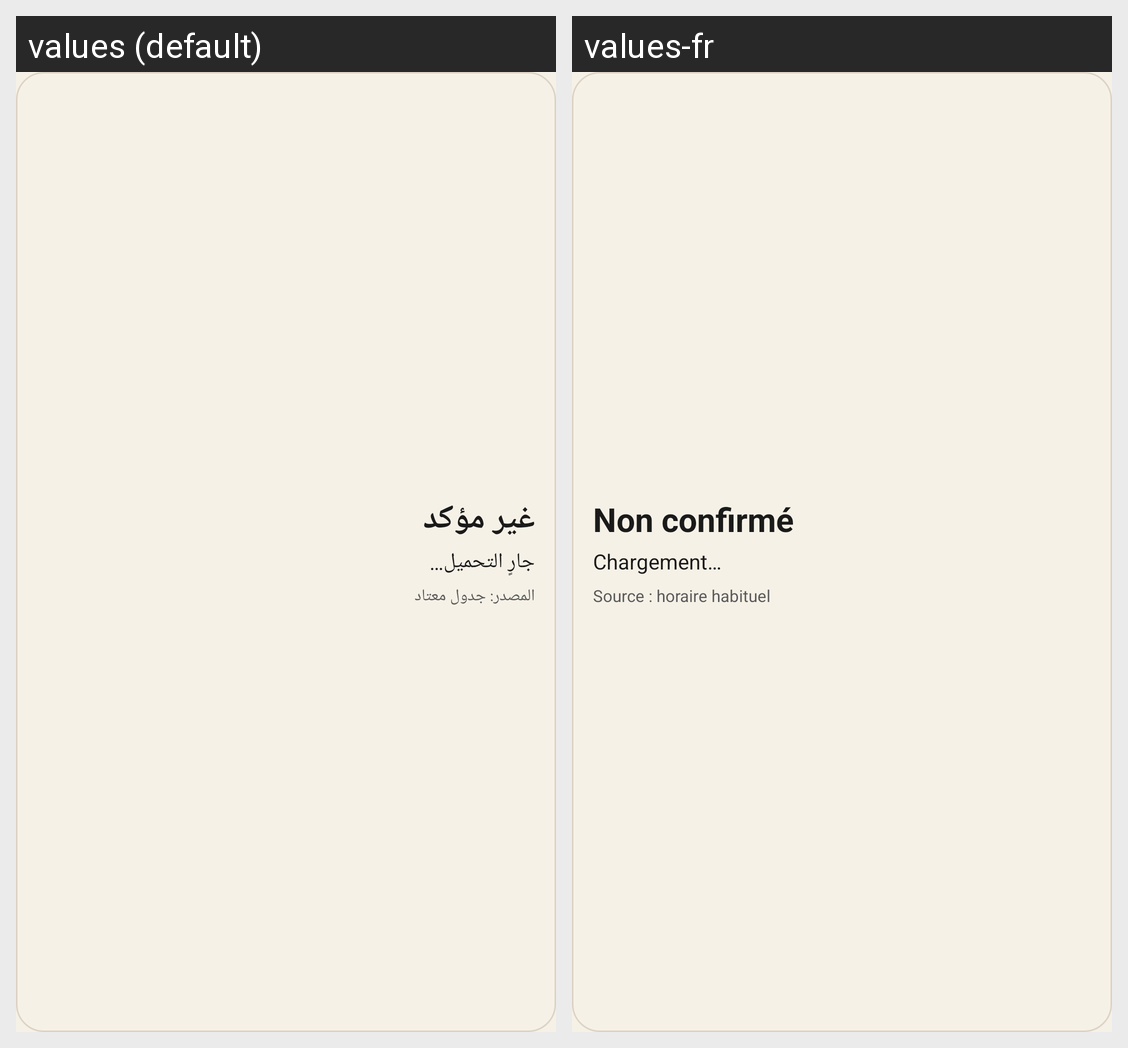

Locale-by-locale string values for the Android screen shown in this grid:
Android screen res/layout/widget_status.xml rendered under 2 locales, left to right: values (default), values-fr. Device: Nexus 5 (rendered at 1080×1920; each locale shown at half size, 540×960, under a caption strip naming it); theme Theme.Sntp.
Strings drawn on this screen, with the default value and each locale's value (text and hints the layout hard-codes, and strings that could not be matched under every locale, appear in the picture but are not listed):

status_unknown
  values: غير مؤكد
  values-fr: Non confirmé

loading
  values: جارٍ التحميل…
  values-fr: Chargement…

trust_seed
  values: المصدر: جدول معتاد
  values-fr: Source : horaire habituel
